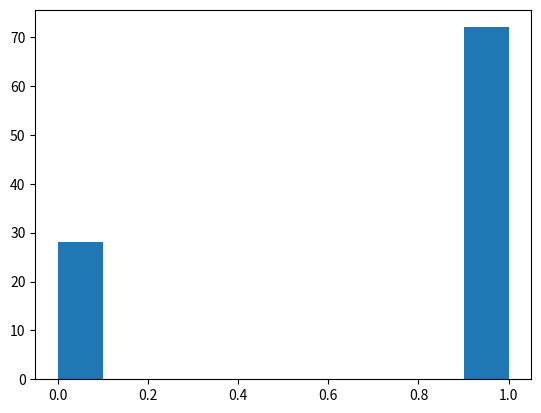

Recreate this plot in Python.
from scipy import stats
import matplotlib.pyplot as plt

data = stats.bernoulli.rvs(0.7,size=100)

print(data)

plt.hist(data)

plt.show()
